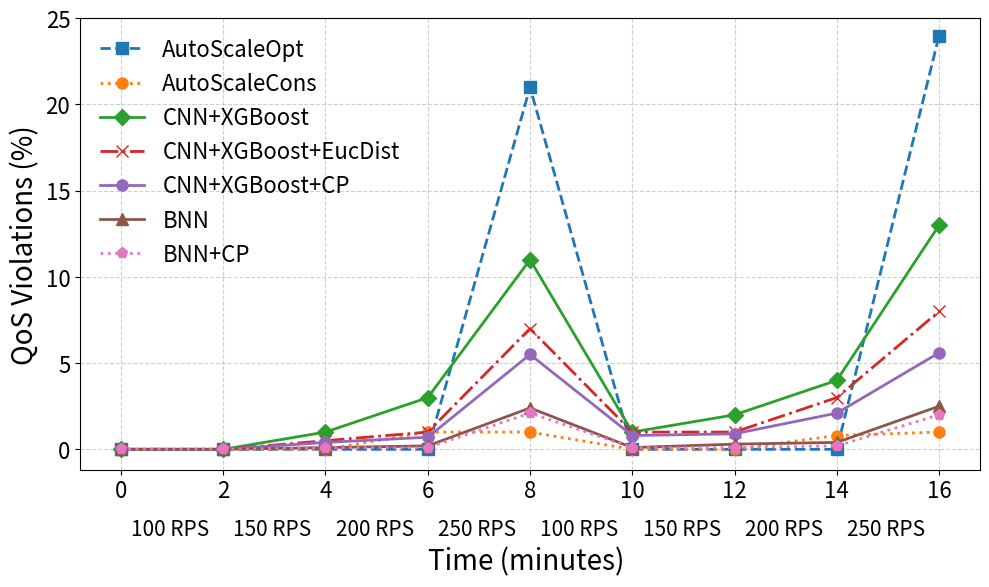

Python code for this plot:
import matplotlib.pyplot as plt
import numpy as np

# Epochs and time (2 minutes each)
epochs = np.arange(0, 9)  # 0 to 8
time_minutes = epochs * 2  # each epoch = 2 minutes

# Data
data = {
    "AutoScaleOpt":         [0, 0, 0, 0, 21, 0, 0, 0, 24],
    "AutoScaleCons":        [0, 0, 0, 1, 1, 0, 0, 0.8, 1],
    "CNN+XGBoost":          [0, 0, 1, 3, 11, 1, 2, 4, 13],
    "CNN+XGBoost+EucDist":  [0, 0, 0.5, 1, 7, 1, 1, 3, 8],
    "CNN+XGBoost+CP":       [0, 0, 0.4, 0.7, 5.5, 0.8, 0.9, 2.1, 5.6],
    "BNN":                  [0, 0, 0.1, 0.2, 2.4, 0.1, 0.3, 0.4, 2.5],
    "BNN+CP":               [0, 0, 0.1, 0.1, 2.1, 0.1, 0.1, 0.2, 2.0]
}



# Define custom line styles and markers
styles = {
    "AutoScaleOpt": {"linestyle": "--", "marker": "s"},
    "AutoScaleCons": {"linestyle": ":", "marker": "o"},
    "CNN+XGBoost": {"linestyle": "-", "marker": "D"},
    "CNN+XGBoost+EucDist": {"linestyle": "-.", "marker": "x"},
    "CNN+XGBoost+CP": {"linestyle": "-", "marker": "o"},
    "BNN": {"linestyle": "-", "marker": "^"},
    "BNN+CP": {"linestyle": ":", "marker": "p"}
}

# Plot
fig, ax = plt.subplots(figsize=(10, 6))
for system, values in data.items():
    print(system)
    print(len(values))
    ax.plot(time_minutes, values,
            label=system,
            **styles[system],
            linewidth=2,
            markersize=8)

# ax.set_xlabel("Time (minutes)", fontsize=20)
ax.set_ylabel("QoS Violations (%)", fontsize=20)
ax.legend(fontsize=16, frameon=False)
ax.grid(True, linestyle='--', alpha=0.6)
ax.set_ylim(top=25)
ax.set_xticks(time_minutes)
ax.tick_params(axis="x", labelsize=16)
ax.tick_params(axis="y", labelsize=16)

# ---- Custom second row of labels ----
labels = []
loads = [100, 150, 200, 250, 100, 150, 200, 250]
for i in range(len(time_minutes)-1):
    users = loads[i]
    workload = "IID" if i < 3 else "OOD"
    labels.append(f"{users} RPS")

# Center labels between ticks
positions = (time_minutes[:-1] + time_minutes[1:]) / 2
for pos, lab in zip(positions, labels):
    ax.text(pos-0.8, -5, lab, fontsize=15)
#    ax.text(pos, 0, lab, ha="center", va="top", fontsize=0,
#            transform=ax.transAxes)  # use axes coords so it stays below

ax.text(positions[3]-1, -7, "Time (minutes)", fontsize=20)

plt.tight_layout()
plt.savefig("sinan_qos_violations_loads.pdf", bbox_inches="tight")
plt.show()
